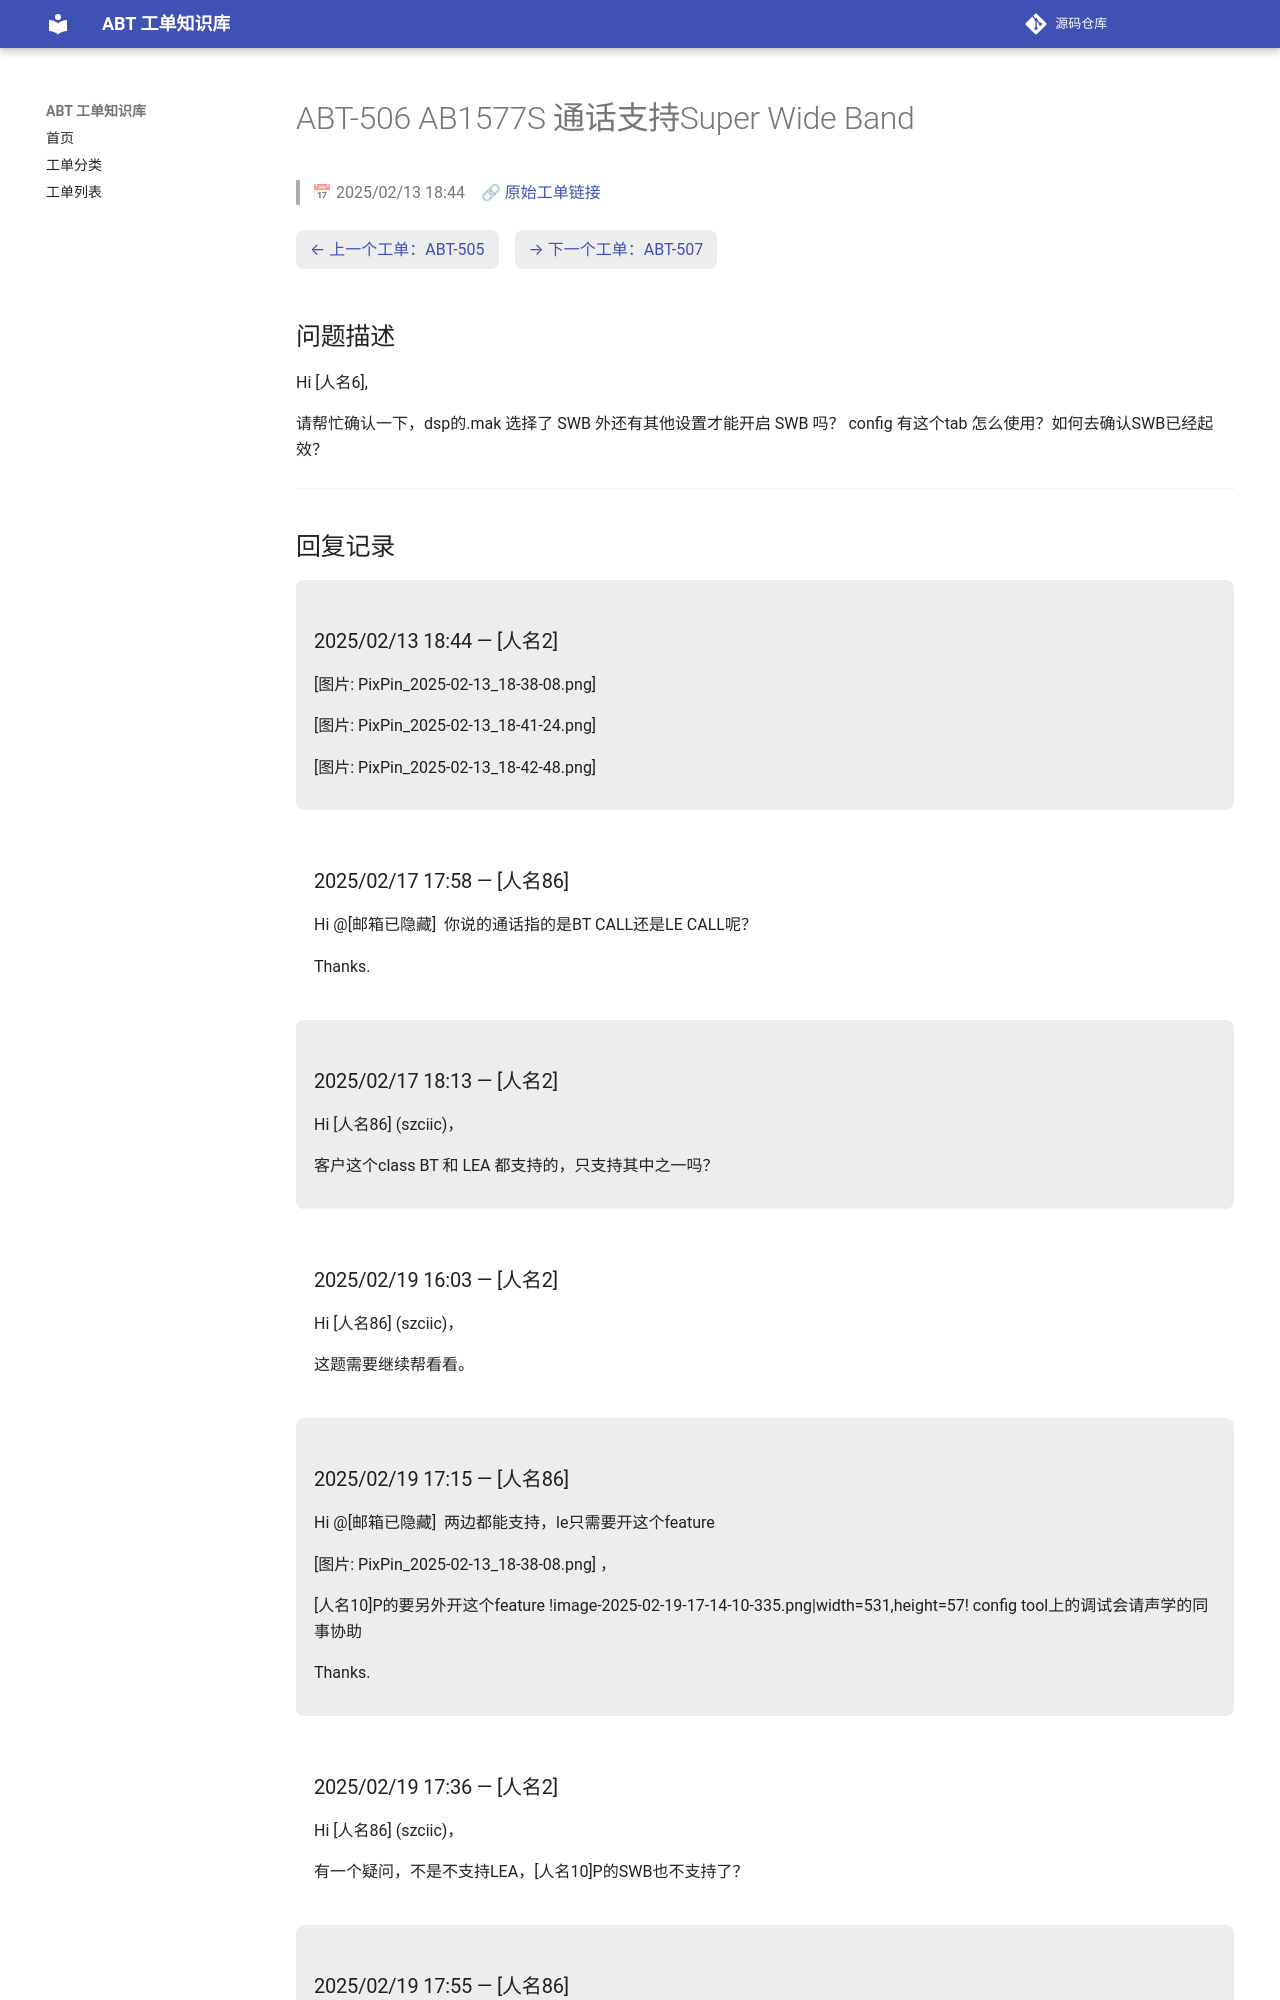

repository: luckycee/airoha-kb · page: tickets/ABT-506/index.html · generator: mkdocs

---
id: ABT-506
title: "AB1577S 通话支持Super Wide Band"
date: 2025/02/13 18:44
status: Closed
source: https://eservice.airoha.com.tw/servicedesk/customer/portal/1038/MIUIX1565-506
---

# ABT-506 AB1577S 通话支持Super Wide Band

> 📅 2025/02/13 18:44　🔗 [原始工单链接](https://eservice.airoha.com.tw/servicedesk/customer/portal/1038/MIUIX1565-506)

<div class="ticket-nav" markdown="1">

[← 上一个工单：ABT-505](ABT-505.md)　[→ 下一个工单：ABT-507](ABT-507.md)

</div>

## 问题描述

Hi  [人名6],

请帮忙确认一下，dsp的.mak 选择了 SWB 外还有其他设置才能开启 SWB 吗？ config 有这个tab 怎么使用？如何去确认SWB已经起效？

---

## 回复记录

<div class="reply odd" markdown="1">

### 2025/02/13 18:44 — [人名2]

[图片: PixPin_2025-02-13_18-38-08.png]

[图片: PixPin_2025-02-13_18-41-24.png]

[图片: PixPin_2025-02-13_18-42-48.png]

</div>

<div class="reply even" markdown="1">

### 2025/02/17 17:58 — [人名86]

Hi @[邮箱已隐藏] 
你说的通话指的是BT CALL还是LE CALL呢？

Thanks.

</div>

<div class="reply odd" markdown="1">

### 2025/02/17 18:13 — [人名2]

Hi [人名86] (szciic)，



客户这个class BT 和 LEA 都支持的，只支持其中之一吗？

</div>

<div class="reply even" markdown="1">

### 2025/02/19 16:03 — [人名2]

Hi [人名86] (szciic)，



这题需要继续帮看看。

</div>

<div class="reply odd" markdown="1">

### 2025/02/19 17:15 — [人名86]

Hi @[邮箱已隐藏] 
两边都能支持，le只需要开这个feature

[图片: PixPin_2025-02-13_18-38-08.png] ，

[人名10]P的要另外开这个feature
!image-2025-02-19-17-14-10-335.png|width=531,height=57!
config tool上的调试会请声学的同事协助

Thanks.

</div>

<div class="reply even" markdown="1">
